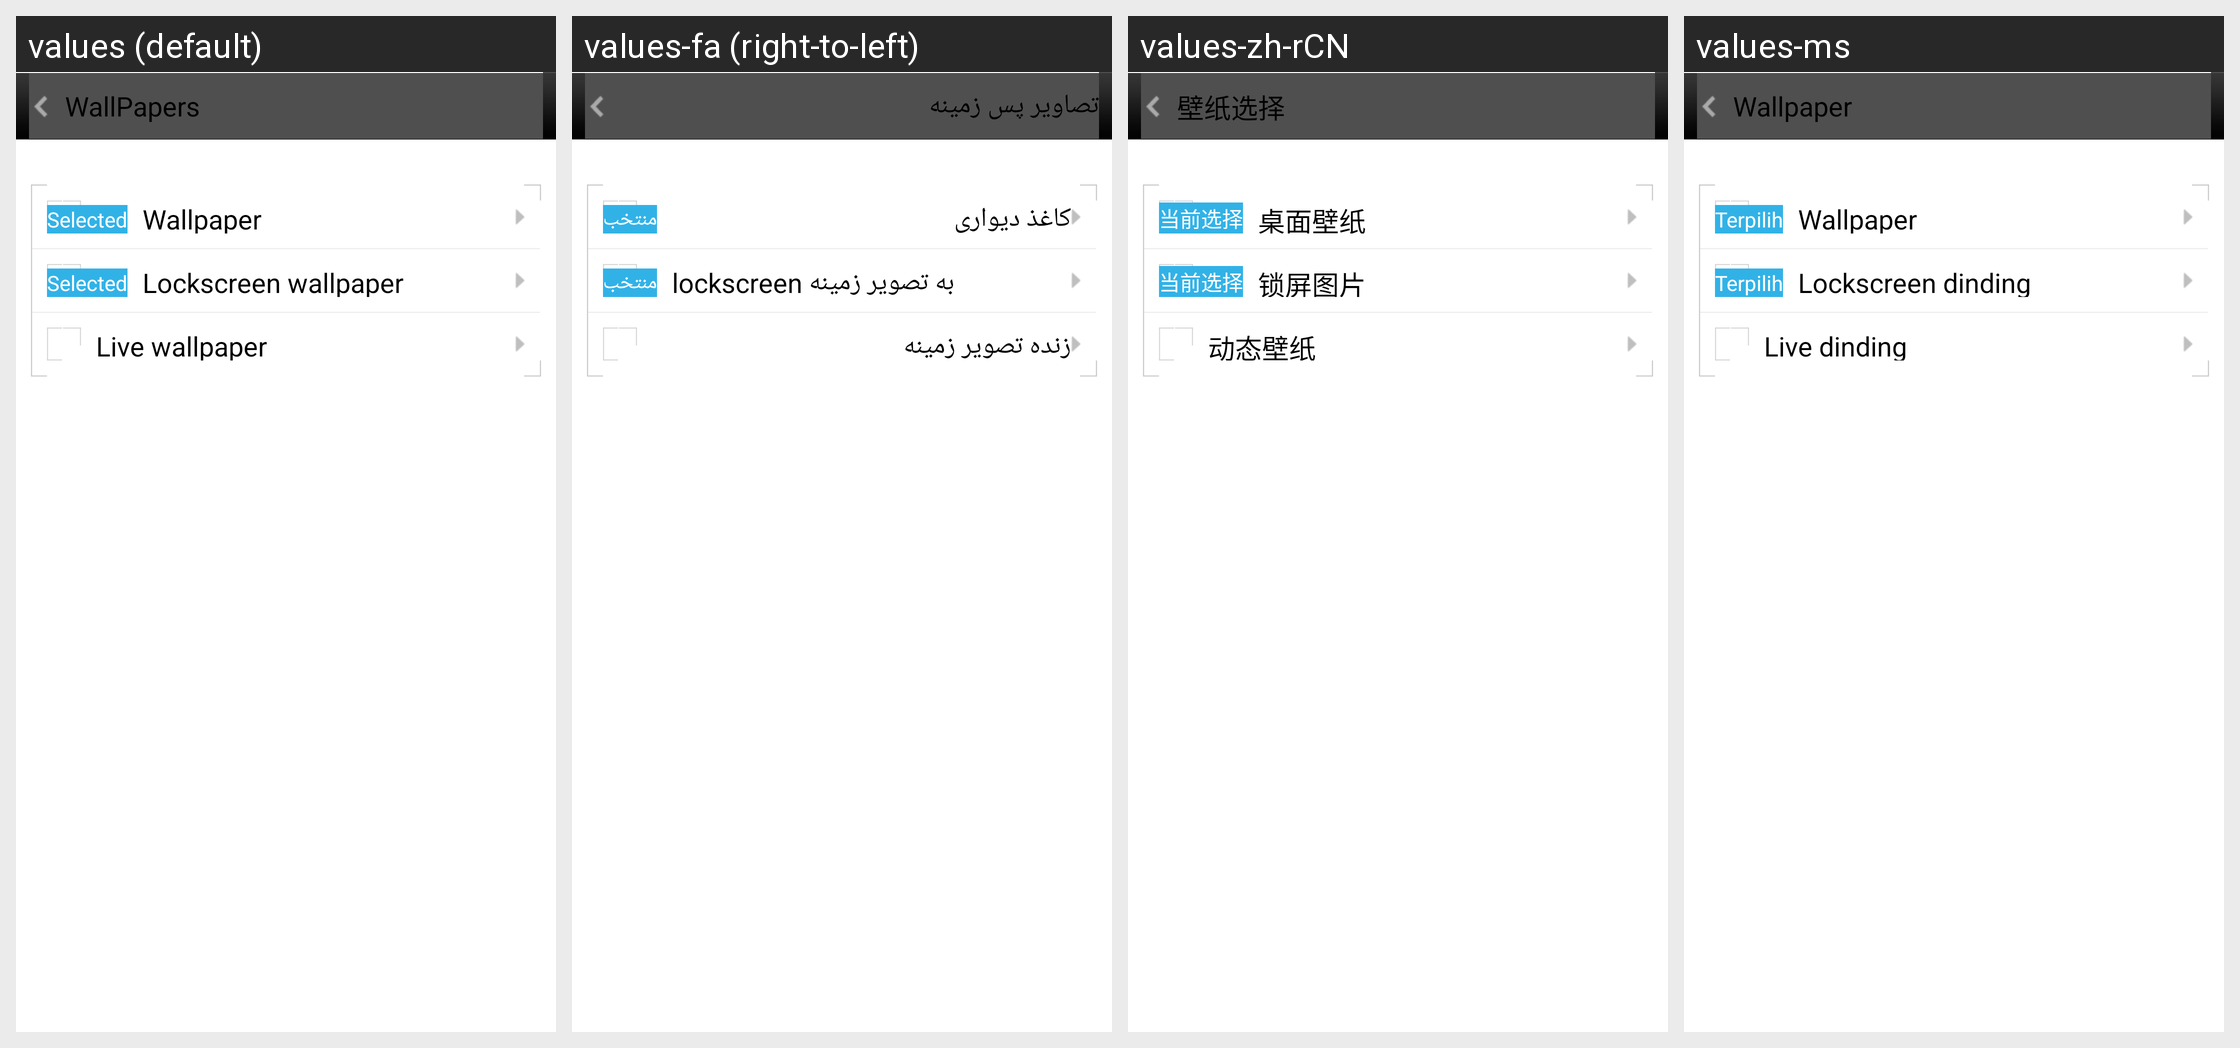

The Android screen above is rendered under several locales of the same app. Produce the string resources it draws, with the default and per-locale values.
Android screen res/layout/act_pick_wallpaper.xml rendered under 4 locales, left to right: values (default), values-fa (right-to-left), values-zh-rCN, values-ms. Device: Nexus 5 (rendered at 1080×1920; each locale shown at half size, 540×960, under a caption strip naming it); theme Theme.MaterialComponents.DayNight.NoActionBar.
Other locales in the repository, not shown: values-ar, values-bn, values-es, values-fr, values-hi, values-id, values-in, values-it, values-pt, values-ru, values-th, values-tr, values-vi, values-zh-rHK, values-zh-rTW.
Strings drawn on this screen, with the default value and each locale's value (text and hints the layout hard-codes, and strings that could not be matched under every locale, appear in the picture but are not listed):

choose_wallpaper
  values: WallPapers
  values-fa: تصاویر پس زمینه
  values-zh-rCN: 壁纸选择
  values-ms: Wallpaper

selected
  values: Selected
  values-fa: منتخب
  values-zh-rCN: 当前选择
  values-ms: Terpilih

desk_wallpaper
  values: Wallpaper
  values-fa: کاغذ دیواری
  values-zh-rCN: 桌面壁纸
  values-ms: Wallpaper

lockscreen_wallpaper
  values: Lockscreen wallpaper
  values-fa: lockscreen به تصویر زمینه
  values-zh-rCN: 锁屏图片
  values-ms: Lockscreen dinding

dyn_wallpaper
  values: Live wallpaper
  values-fa: زنده تصویر زمینه
  values-zh-rCN: 动态壁纸
  values-ms: Live dinding
